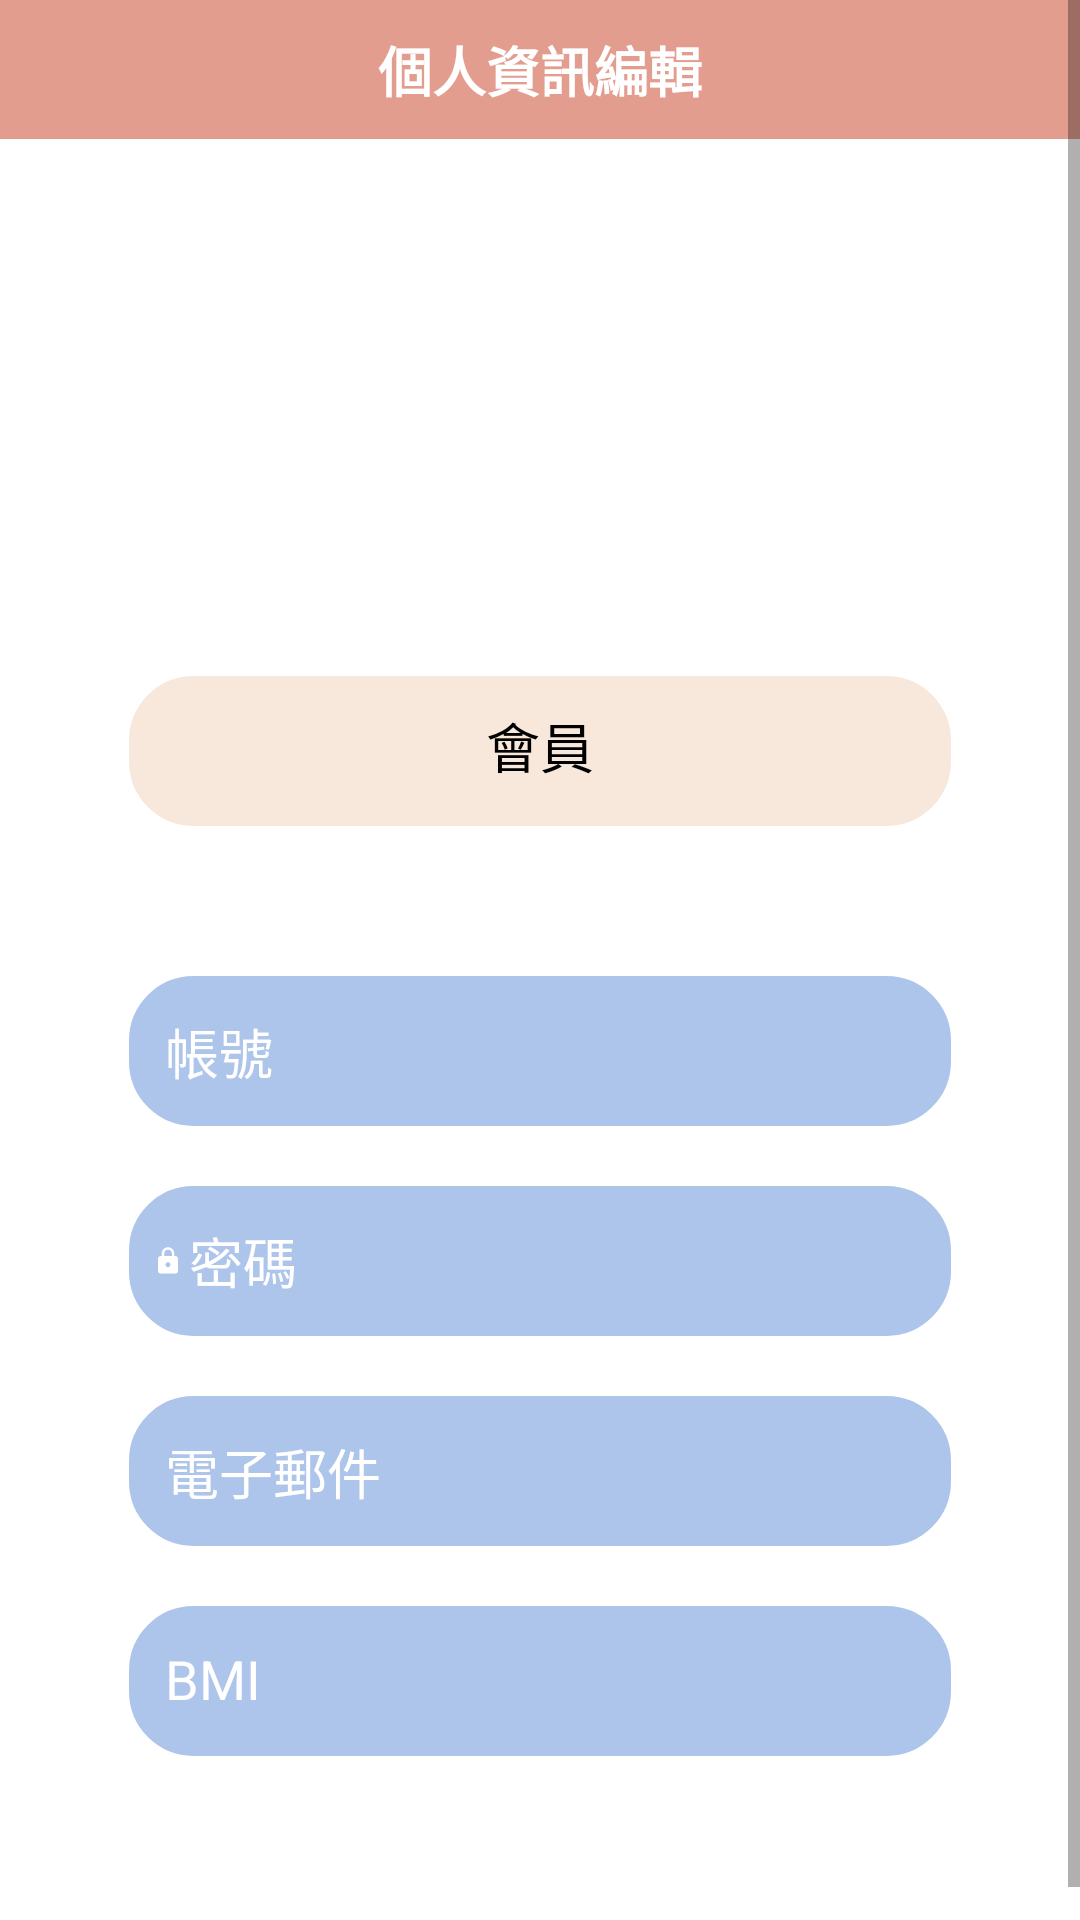

Produce the Android XML layout that renders to this screen, including the resource entries it uses.
<!-- AndroidManifest.xml: application theme Theme.BodyBoost -->
<!-- res/layout/fragment_edit.xml -->
<?xml version="1.0" encoding="utf-8"?>

<ScrollView xmlns:android="http://schemas.android.com/apk/res/android"
    xmlns:app="http://schemas.android.com/apk/res-auto"
    xmlns:tools="http://schemas.android.com/tools"
    xmlns:card_view="http://schemas.android.com/apk/res-auto"
    android:layout_width="match_parent"
    android:layout_height="match_parent"
    tools:context=".EditFragment"
    android:orientation="vertical"
    android:layout_gravity="center_vertical"
    android:background="@color/white">

<LinearLayout
    android:layout_width="match_parent"
    android:layout_height="wrap_content"
    android:orientation="vertical">

    <FrameLayout
        android:layout_width="match_parent"
        android:layout_height="wrap_content">

        <TextView
            android:id="@+id/edit"
            android:layout_width="match_parent"
            android:layout_height="wrap_content"
            android:layout_marginBottom="40dp"
            android:background="@color/Second"
            android:padding="10dp"
            android:text="@string/edit_personal_info"
            android:textAlignment="center"
            android:textColor="@color/white"
            android:textSize="18sp"
            android:textStyle="bold"
            tools:ignore="TextContrastCheck" />

    </FrameLayout>


    <ImageView
        android:layout_width="100dp"
        android:layout_height="100dp"
        android:layout_gravity="center"
        android:layout_marginTop="5dp"
        android:layout_marginBottom="10dp"
        android:contentDescription="@string/picture"
        app:tint="@color/Second"
        card_view:srcCompat="@drawable/baseline_add_a_photo_24"
        tools:ignore="ImageContrastCheck" />

    <LinearLayout
        android:layout_width="322dp"
        android:layout_height="450dp"
        android:layout_gravity="center_horizontal"
        android:orientation="vertical"
        android:padding="24dp">
        <TextView
            android:id="@+id/vip"
            android:layout_width="match_parent"
            android:layout_height="50dp"
            android:background="@drawable/custom_edittext"
            android:backgroundTint="@color/Yellow"
            android:text="@string/pro"
            android:textSize="18sp"
            android:paddingTop="10dp"
            android:textAlignment="center"
            android:textColor="@color/black"/>

        <TextView
            android:id="@+id/username"
            android:layout_width="match_parent"
            android:layout_height="50dp"
            android:layout_marginTop="50dp"
            android:background="@drawable/custom_edittext"
            android:backgroundTint="@color/Lavender"
            android:drawablePadding="2dp"
            android:padding="12dp"
            android:text="@string/id"
            android:textAlignment="textStart"
            android:textColor="@color/white"
            android:textColorHint="@color/white"
            android:textSize="18sp"
            tools:ignore="TextSizeCheck"
            app:drawableLeftCompat="@drawable/baseline_person_24" />

        <EditText
            android:id="@+id/password"
            android:layout_width="match_parent"
            android:layout_height="50dp"
            android:layout_marginTop="20dp"
            android:background="@drawable/custom_edittext"
            android:backgroundTint="@color/Lavender"
            android:drawableStart="@drawable/baseline_lock_24"
            android:drawablePadding="2dp"
            android:hint="@string/password"
            android:text=""
            android:textColorHint="@color/white"
            android:inputType="textPassword"
            android:padding="8dp"
            android:textColor="@color/white"
            android:autofillHints="" />

        <TextView
            android:id="@+id/mail"
            android:layout_width="match_parent"
            android:layout_height="50dp"
            android:layout_marginTop="20dp"
            android:autofillHints=""
            android:background="@drawable/custom_edittext"
            android:backgroundTint="@color/Lavender"
            android:drawablePadding="2dp"
            android:padding="12dp"
            android:text="@string/email"
            android:textAlignment="textStart"
            android:textColor="@color/white"
            android:textColorHint="@color/white"
            android:textSize="18sp"
            tools:ignore="TextSizeCheck"
            app:drawableLeftCompat="@drawable/baseline_mail_24" />

        <TextView
            android:id="@+id/bmi"
            android:layout_width="match_parent"
            android:layout_height="50dp"
            android:layout_marginTop="20dp"
            android:autofillHints=""
            android:background="@drawable/custom_edittext"
            android:backgroundTint="@color/Lavender"
            android:drawablePadding="2dp"
            android:padding="12dp"
            android:text="@string/bmi"
            android:textAlignment="viewStart"
            android:textColor="@color/white"
            android:textColorHint="@color/white"
            android:textSize="18sp"
            tools:ignore="TextSizeCheck" />

    </LinearLayout>


</LinearLayout>

</ScrollView>
<!-- resources referenced by this layout -->
<resources>
  <color name="Lavender">#AEC5EB</color>
  <color name="Second">#E39D8F</color>
  <color name="Yellow">#F8E8DC</color>
  <color name="black">#FF000000</color>
  <color name="white">#FFFFFFFF</color>
  <!-- drawable baseline_lock_24 (drawable) -->
  <vector android:height="10dp" android:tint="#FFFFFF"
      android:viewportHeight="24" android:viewportWidth="24"
      android:width="10dp" xmlns:android="http://schemas.android.com/apk/res/android">
      <path android:fillColor="@android:color/white" android:pathData="M18,8h-1L17,6c0,-2.76 -2.24,-5 -5,-5S7,3.24 7,6v2L6,8c-1.1,0 -2,0.9 -2,2v10c0,1.1 0.9,2 2,2h12c1.1,0 2,-0.9 2,-2L20,10c0,-1.1 -0.9,-2 -2,-2zM12,17c-1.1,0 -2,-0.9 -2,-2s0.9,-2 2,-2 2,0.9 2,2 -0.9,2 -2,2zM15.1,8L8.9,8L8.9,6c0,-1.71 1.39,-3.1 3.1,-3.1 1.71,0 3.1,1.39 3.1,3.1v2z"/>
  </vector>
  <!-- drawable custom_edittext (drawable) -->
  <?xml version="1.0" encoding="utf-8"?>
  
  <shape xmlns:android="http://schemas.android.com/apk/res/android"
      android:shape="rectangle">
      <solid android:color="@color/white" />
      <stroke
          android:width="3dp"
          android:color="@color/white"/>
      <corners
          android:radius="20dp"/>
  
  </shape>
  <string name="bmi">BMI</string>
  <string name="edit_personal_info">個人資訊編輯</string>
  <string name="email">電子郵件</string>
  <string name="id">帳號</string>
  <string name="password">密碼</string>
  <string name="picture">picture</string>
  <string name="pro">會員</string>
  <style name="Theme.BodyBoost" parent="Theme.MaterialComponents.DayNight.NoActionBar">
          
          <item name="colorPrimary">@color/Second</item>
          <item name="colorPrimaryVariant">#AEC5EB</item>
          <item name="colorOnPrimary">@color/Second</item>
          <item name="android:iconTint">@color/white</item>
          <item name="actionBarPopupTheme">@color/white</item>
          
          <item name="colorSecondary">@color/Lavender</item>
          <item name="colorSecondaryVariant">@color/Lavender</item>
          <item name="colorOnSecondary">@color/Second</item>
          
          <item name="android:statusBarColor">?attr/colorPrimaryVariant</item>
          
      </style>
</resources>
